Run: headless pygame with SDL's dummy video driver; simulated clock (each Clock.tick advances the game by its frame time, no real sleeping); random seed 0; keys injected as events and as key.get_pressed() state; no mouse input.
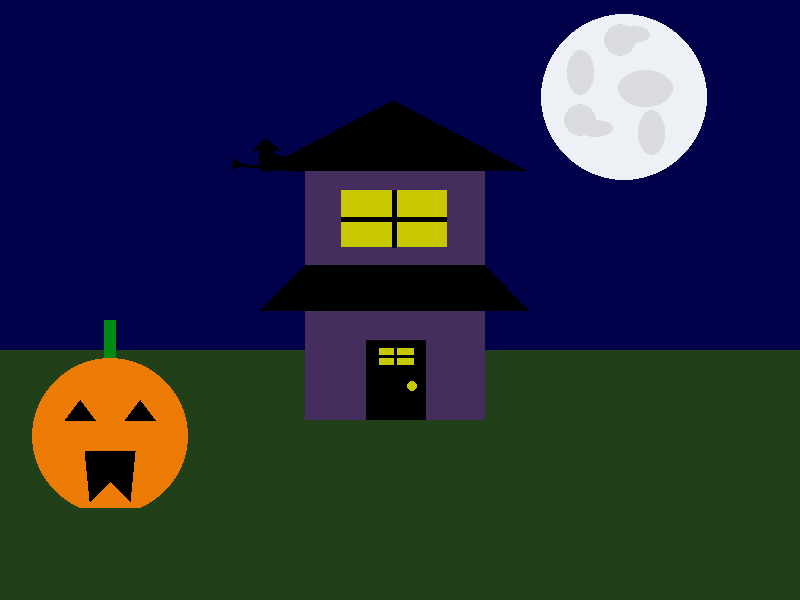
Frame 1 of 4 · flips 1–60 · no input
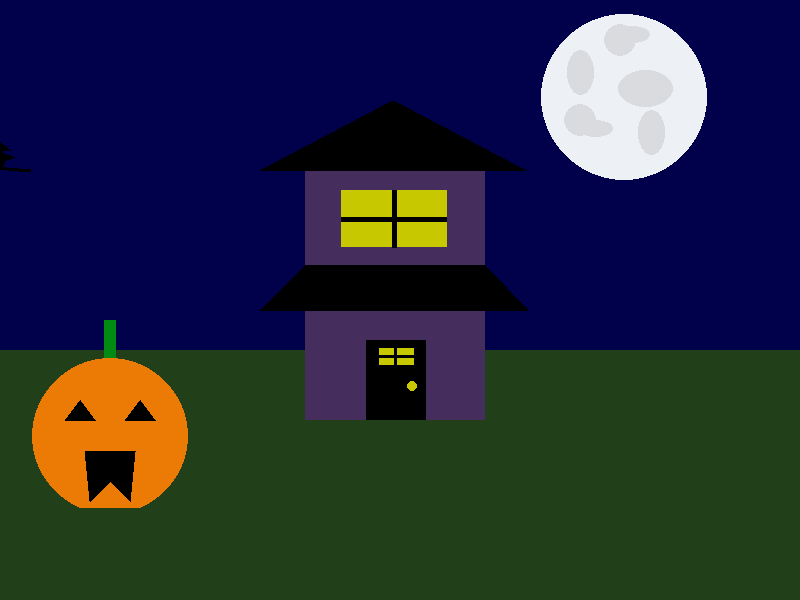
Frame 2 of 4 · flips 61–180 · tapped SPACE, RETURN · held RIGHT (→), D
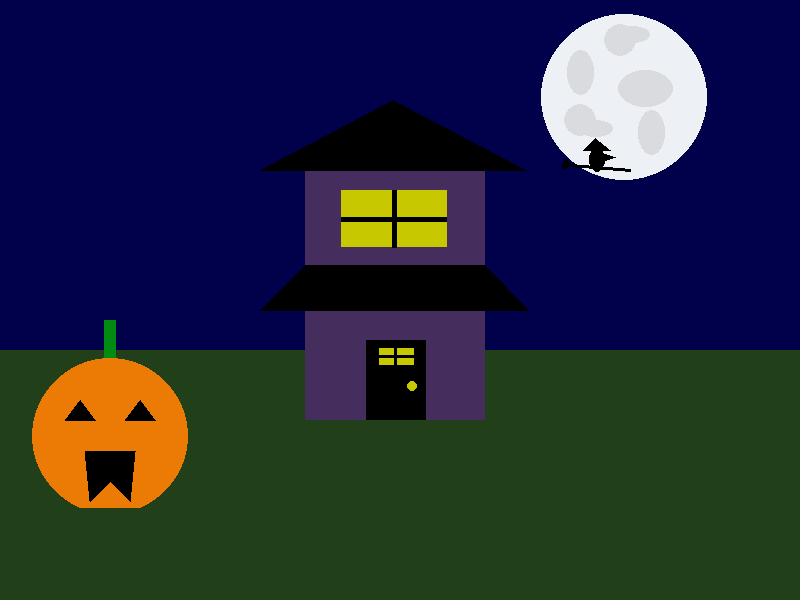
Frame 3 of 4 · flips 181–300 · held DOWN (↓), S
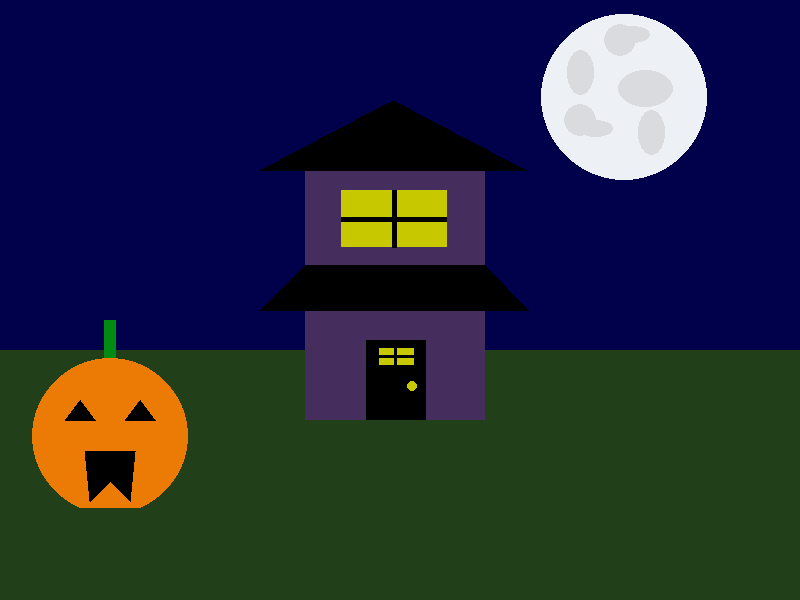
Frame 4 of 4 · flips 301–420 · held LEFT (←), A, UP (↑), W

The pygame program that drew these frames:

import pygame

pygame.init()

#vars:

game_clock = pygame.time.Clock()
screen = pygame.display.set_mode((800,600))



ground = pygame.Rect(0,350,800,300)
houseBase = pygame.Rect(305,170,180,250)
roofpoints= [(260,170),(393,100),(526,170)]
OFloorRoof = [(260,310),(305,265),(485,265),(528,310)]
door = pygame.Rect(366,340,60,80)
doorWindow = pygame.Rect(379,348,35,17)
floorwindow = pygame.Rect(341,190,106,57)
bar1 = pygame.Rect(379,355.5,35,3)
bar2 = pygame.Rect(394,345.5,3,35)
bar3 = pygame.Rect(341,217,106,5)
bar4 = pygame.Rect(392,190,5,58)

head_y = 436
head_direction = 9


witch_x = -50

running = True

while running:

    #Animations And Other Features:
    for event in pygame.event.get():
        if event.type == pygame.QUIT:
            running = False

    head_y -= head_direction * 2
    if head_y <= 420 or head_y >= 436:
        head_direction *= -1  

    
    witch_x += 5
    if witch_x-18 > 800:
        witch_x = -50
    
    
    screen.fill((0,0,75))  
    

    #pumpkin parts:
    pygame.draw.rect(screen, (33,64, 26), ground)
    pygame.draw.rect(screen, (3, 138, 18), (104, 320, 12, 45))
    pygame.draw.circle(screen, (235, 123, 5), (110, 436), 78)
    pygame.draw.rect(screen, (33, 64, 26), (67, 508, 85, 37))

    pygame.draw.polygon(screen, (0, 0, 0), [
    (85, head_y + 15), (135, head_y + 15),  
    (130, head_y + 65), (110, head_y + 45),  
    (90, head_y + 65), (85, head_y + 15)     
])
    
    pygame.draw.rect(screen, (235, 123, 5), (67, 436-20, 85, 33))
    pygame.draw.polygon(screen, (0, 0, 0), ((65, 436 - 16), (80, 436 - 36), (95, 436 - 16)))
    pygame.draw.polygon(screen, (0, 0, 0), ((125, 436 - 16), (140, 436 - 36), (155, 436 - 16)))


    #moon parts
    pygame.draw.circle(screen,(237, 240, 245),(624,97),83)
    pygame.draw.circle(screen,(217, 219, 222),(580,120),16)
    pygame.draw.ellipse(screen,(217, 219, 222),(578,120,35,17),16)
    pygame.draw.circle(screen,(217, 219, 222),(620,40),16)
    pygame.draw.ellipse(screen,(217, 219, 222),(615,26,35,17),16)
    pygame.draw.ellipse(screen,(217, 219, 222),(618,70,55,37))
    pygame.draw.ellipse(screen,(217, 219, 222),(638,110,27,45))
    pygame.draw.ellipse(screen,(217, 219, 222),(567,50,27,45))


    #witch parts:
    pygame.draw.ellipse(screen,(0,0,0),(witch_x+9,147,16,25))

    pygame.draw.polygon(screen, (0, 0, 0), [
        (witch_x+3, 150), (witch_x + 15, 138), (witch_x + 30, 150) 
    ])

    pygame.draw.polygon(screen, (0, 0, 0), [
        (witch_x + 10, 157), (witch_x + 20, 152), (witch_x + 35, 157), (witch_x + 20, 162)  
    ])

    pygame.draw.polygon(screen, (0, 0, 0), [
        (witch_x-8, 165), (witch_x-18, 169), (witch_x-15, 158)  
    ])
    
    pygame.draw.line(screen, (0, 0, 0), (witch_x - 10, 165), (witch_x + 50, 170), 3)  

    #house parts
    pygame.draw.rect(screen,(69,46,94),houseBase)
    pygame.draw.polygon(screen,(0,0,0),roofpoints)
    pygame.draw.polygon(screen,(0,0,0),OFloorRoof)
    pygame.draw.rect(screen, (0,0,0), door)
    pygame.draw.rect(screen, (200,200,0), floorwindow)
    pygame.draw.circle(screen,(200,200,0),(412,386),5)
    pygame.draw.rect(screen, (200,200,0), doorWindow)
    pygame.draw.rect(screen, (0,0,0), bar1)
    pygame.draw.rect(screen, (0,0,0), bar2)
    pygame.draw.rect(screen, (0,0,0), bar3)
    pygame.draw.rect(screen, (0,0,0), bar4)

    

    game_clock.tick(13)
    pygame.display.flip()
    
